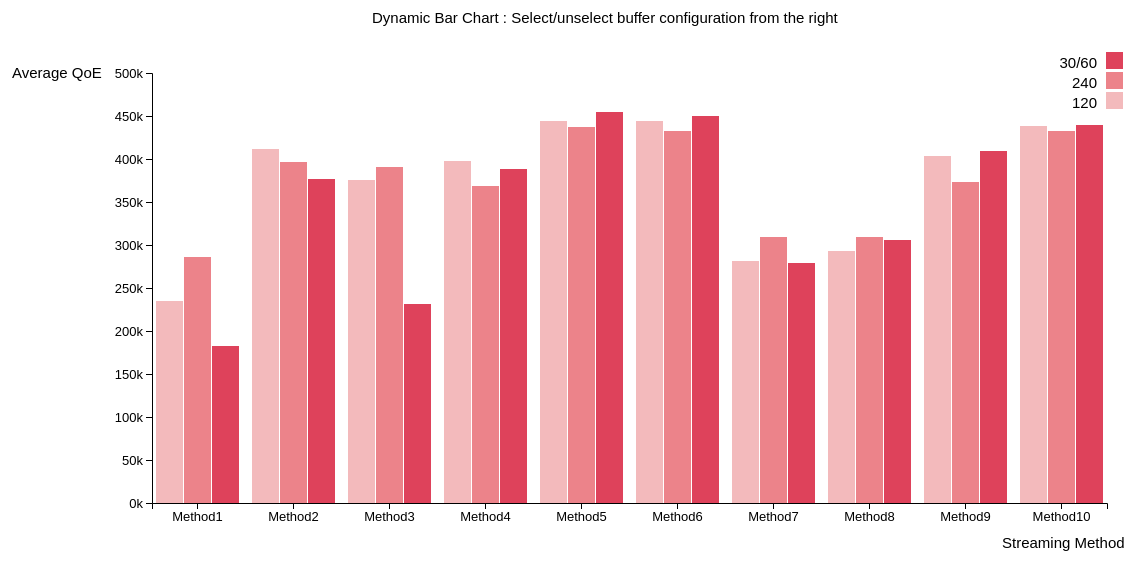
D3 v4 page, settled after 480 driven frames (8 s of simulated time); the page loaded 1 data file(s).


// ── ../js/task2.js
/*global d3*/

// Create the parent SVG
var svg = d3.select("svg");
var margin = { top: 70, right: 20, bottom: 50, left: 225 };
var width = +svg.attr("width") - margin.left - margin.right;
var height = +svg.attr("height") - margin.top - margin.bottom;
var g = svg.append("g").attr("transform", "translate(" + margin.left + "," + margin.top + ")");

//create scales
//The scale spacing the groups:
var x0 = d3.scaleBand()
    .rangeRound([0, width])
    .paddingInner(0.1);

//The scale for spacing each group's bar:
var x1 = d3.scaleBand()
    .padding(0.05);

//The scale for y axis
var y = d3.scaleLinear()
    .rangeRound([height, 0]);

//The scale for bar colors
var z = d3.scaleOrdinal()
    .range(["#f3babc", "#ec838a","#de425b"]);

var tooltip = d3.select('body').append('div').attr('class', 'tooltip');

// Add chart title
g.append("text")
    .attr("class", "chart title")
    .attr("x", 220)
    .attr("y", -50)
    .attr("font-family", "sans-serif")
    .attr("font-size", 15)
    .text("Dynamic Bar Chart : Select/unselect buffer configuration from the right");

// Add x-axis title
g.append("text")
    .attr("class", "x axis title")
    .attr("x", width - 65 )
    .attr("y", height + 40);

//draw chart
d3.csv("../data/task2.csv", function(d, i, columns) {
    for (i = 1; i < columns.length; ++i) d[columns[i]] = +d[columns[i]];
    return d;
}, function(error, data) {
    if (error) throw error;

    var keys = data.columns.slice(1);

    x0.domain(data.map(function(d) { return d.method; }));
    x1.domain(keys).rangeRound([0, x0.bandwidth()]);
    y.domain([0, d3.max(data, function(d) { return d3.max(keys, function(key) { return d[key]; }); })]).nice();

    g.append("g")
        .selectAll("g")
        .data(data)
        .enter().append("g")
        .attr("class","bar")
        .attr("transform", function(d) { return "translate(" + x0(d.method) + ",0)"; })
        .selectAll("rect")
        .data(function(d) { return keys.map(function(key) { return {key: key, value: d[key]}; }); })
        .enter().append("rect")
        .attr("x", function(d) { return x1(d.key); })
        .attr("font-family", "sans-serif")
        .attr("font-size", 15)
        .attr("y", function(d) { return y(d.value); })
        .attr("font-family", "sans-serif")
        .attr("font-size", 15)
        .attr("width", x1.bandwidth())
        .attr("height", function(d) { return height - y(d.value); })
        .attr("fill", function(d) { return z(d.key); })
        .on('mousemove', function (d) {
            tooltip
                .style('left', d3.event.pageX - 50 + 'px')
                .style('top', d3.event.pageY - 70 + 'px')
                .style('display', 'inline-block')
                .html(
                '<strong> Avg QoE : ' + (d.value / 1000).toFixed(0) + 'k </strong>'
                )
        })
        .on('mouseout', function (d) {
            tooltip.style('display', 'none');
        });

    g.append("g")
        .attr("class", "axis")
        .attr("transform", "translate(0," + height + ")")
        .call(d3.axisBottom(x0))
        .style("font", "13px sans-serif")
        .append("text")
        .attr("x", 850)
        .attr("y", 40)
        .attr("dy", "0.32em")
        .attr("fill", "#000")
        .attr("font-family", "sans-serif")
        .attr("font-size", 15)
        .attr("text-anchor", "start")
        .text("Streaming Method");

    g.append("g")
        .attr("class", "y axis")
        .call(d3.axisLeft(y).ticks(null, "s"))
        .style("font", "13px sans-serif")
        .append("text")
        .attr("x", -140)
        .attr("y", y(y.ticks().pop()) + 0.5)
        .attr("dy", "0.32em")
        .attr("fill", "#000")
        .attr("font-family", "sans-serif")
        .attr("font-size", 15)
        .attr("text-anchor", "start")
        .text("Average QoE");

    var legend = g.append("g")
        .attr("font-family", "sans-serif")
        .attr("font-size", 15)
        .attr("text-anchor", "end")
        .selectAll("g")
        .data(keys.slice().reverse())
        .enter().append("g")
        .attr("transform", function(d, i) { return "translate(0," + i * 20 + ")"; });

    legend.append("rect")
        .attr("x", width   )
        .attr("y", -20)
        .attr("width", 15)
        .attr("height", 15)
        .attr("fill", z)
        .attr("stroke", z)
        .attr("stroke-width",2)
        .on("click",function(d) { update(d); });

    legend.append("text")
        .attr("x", width - 10)
        .attr("y", -10)
        .attr("dy", "0.32em")
        .text(function(d) { return d; });

    var filtered = [];

    //
    // Update and transition on click
    //

    function update(d) {
    //
    // Update the array to filter the chart by:
    //
    // add the clicked key if not included:
        if (filtered.indexOf(d) == -1) {
            filtered.push(d);
            // if all bars are un-checked, reset:
            if(filtered.length == keys.length) filtered = [];
        }
        // otherwise remove it:
        else {
            filtered.splice(filtered.indexOf(d), 1);
        }

        //
        // Update the scales for each group(/states)'s items:
        //
        var newKeys = [];
        keys.forEach(function(d) {
            if (filtered.indexOf(d) == -1 ) {
                newKeys.push(d);
            }
        });
        x1.domain(newKeys).rangeRound([0, x0.bandwidth()]);
        y.domain([0, d3.max(data, function(d) { return d3.max(keys, function(key) { if (filtered.indexOf(key) == -1) return d[key]; }); })]).nice();

        // update the y axis:
        svg.select(".y")
            .transition()
            .call(d3.axisLeft(y).ticks(null, "s"))
            .style("font", "13px sans-serif")
            .duration(500);
        //
        // Filter out the bands that need to be hidden:
        //
        var bars = svg.selectAll(".bar").selectAll("rect")
            .data(function(d) { return keys.map(function(key) { return {key: key, value: d[key]}; }); });

        bars.filter(function(d) {
            return filtered.indexOf(d.key) > -1;
        })
            .transition()
            .attr("x", function() {
                return (+d3.select(this).attr("x")) + (+d3.select(this).attr("width"))/2;
            })
            .attr("height",0)
            .attr("width",0)
            .attr("y", function() { return height; })
            .duration(500);

        //
        // Adjust the remaining bars:
        //
        bars.filter(function(d) {
            return filtered.indexOf(d.key) == -1;
        })
            .transition()
            .attr("x", function(d) { return x1(d.key); })
            .attr("y", function(d) { return y(d.value); })
            .attr("height", function(d) { return height - y(d.value); })
            .attr("width", x1.bandwidth())
            .attr("fill", function(d) { return z(d.key); })
            .duration(500);

        // update legend:
        legend.selectAll("rect")
            .transition()
            .attr("fill",function(d) {
                if (filtered.length) {
                    if (filtered.indexOf(d) == -1) {
                        return z(d);
                    }
                    else {
                        return "white";
                    }
                }
                else {
                    return z(d);
                }
            })
            .duration(100);
    }
});

### data: ../data/task2.csv
method, 120, 240, 30/60
Method1, 234320, 285640, 182495
Method2, 411114, 396961, 376500
Method3, 375913, 390133, 231551
Method4, 398120, 368631, 388615
Method5, 444718, 437732, 454619
Method6, 444170, 433127, 450249
Method7, 281837, 309117, 279037
Method8, 292480, 309465, 305400
Method9, 403682, 372718, 408788
Method10, 438330, 432218, 439794